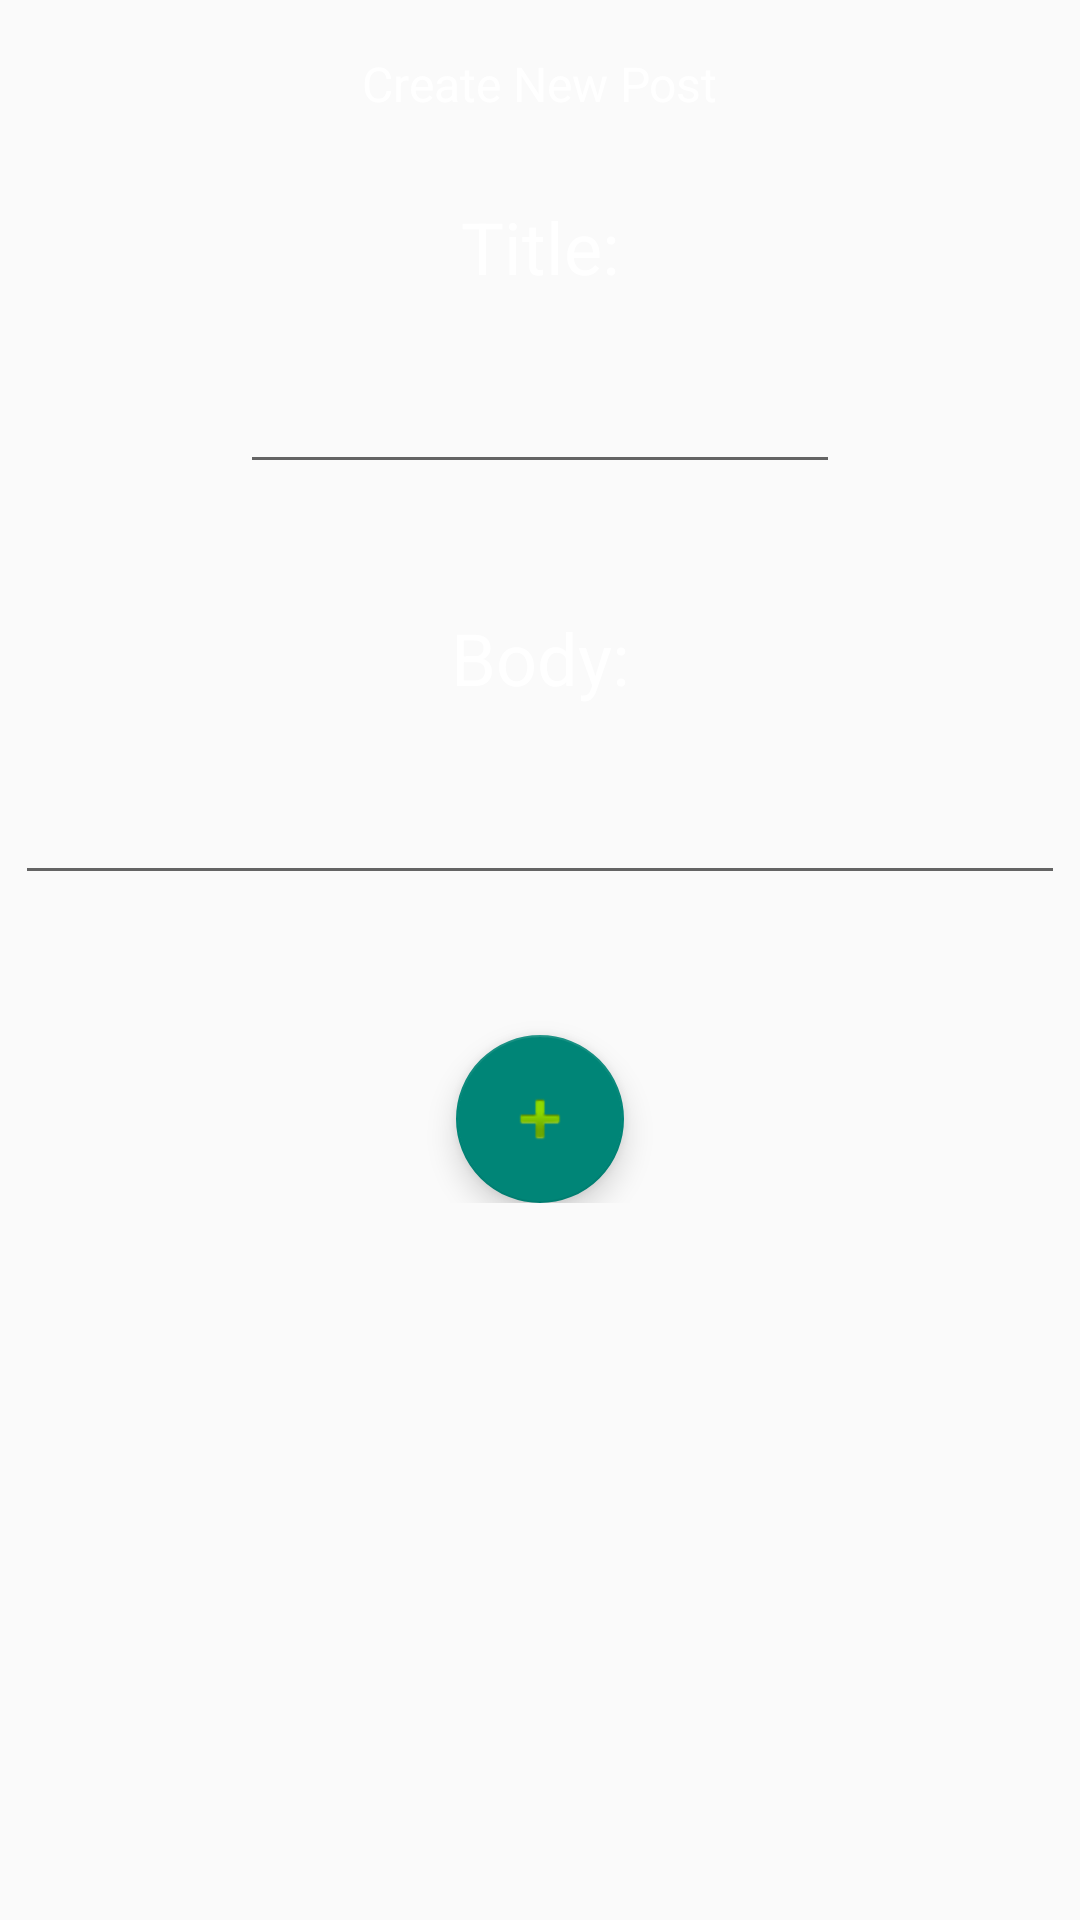

The Android layout XML behind this screen, and the referenced resources:
<!-- AndroidManifest.xml: application theme Theme.AppCompat.Light.NoActionBar -->
<!-- res/layout/activity_add_post.xml -->
<?xml version="1.0" encoding="utf-8"?>
<LinearLayout xmlns:android="http://schemas.android.com/apk/res/android"
    xmlns:app="http://schemas.android.com/apk/res-auto"
    xmlns:tools="http://schemas.android.com/tools"
    android:orientation="vertical"
    android:layout_width="match_parent"
    android:layout_height="match_parent">

    <androidx.appcompat.widget.Toolbar
        android:id="@+id/toolbar"
        android:layout_width="match_parent"
        android:layout_height="wrap_content"
        android:background="?attr/secondary"
        android:minHeight="?attr/actionBarSize"
        android:theme="?attr/actionBarTheme">

        <TextView
            android:id="@+id/toolbar_title"
            android:layout_width="wrap_content"
            android:layout_height="wrap_content"
            android:layout_gravity="center"
            android:text="@string/create_new_post"
            android:textColor="@android:color/background_light"
            android:textSize="16sp" />

        <ImageButton
            android:id="@+id/backBtn"
            android:layout_width="35dp"
            android:layout_height="35dp"
            android:layout_gravity="start"
            android:layout_marginEnd="10dp"
            android:layout_marginRight="10dp"
            android:background="@drawable/round_corner"
            android:scaleType="centerCrop"
            app:srcCompat="@drawable/ic_back"
            tools:ignore="ContentDescription" />


    </androidx.appcompat.widget.Toolbar>

    <ScrollView
        android:layout_width="match_parent"
        android:layout_height="match_parent">

        <LinearLayout
            android:layout_width="match_parent"
            android:layout_height="wrap_content"
            android:orientation="vertical" >

            <TextView
                android:id="@+id/textView5"
                android:layout_width="match_parent"
                android:layout_height="wrap_content"
                android:background="?attr/primary"
                android:gravity="center_horizontal"
                android:paddingTop="10dp"
                android:paddingBottom="10dp"
                android:text="Title:"
                android:textColor="@color/colorWhite"
                android:textSize="24sp" />

            <View
                android:id="@+id/divider19"
                android:layout_width="match_parent"
                android:layout_height="1.5dp"
                android:background="?attr/secondary" />

            <EditText
                android:id="@+id/postTitle"
                android:layout_width="200dp"
                android:layout_height="wrap_content"
                android:layout_gravity="center_horizontal"
                android:layout_marginTop="10dp"
                android:layout_marginBottom="30dp"
                android:ems="10"
                android:gravity="center_horizontal"
                android:inputType="textPersonName" />

            <View
                android:id="@+id/divider5"
                android:layout_width="match_parent"
                android:layout_height="1.5dp"
                android:background="?attr/secondary" />

            <TextView
                android:id="@+id/textView8"
                android:layout_width="match_parent"
                android:layout_height="wrap_content"
                android:background="?attr/primary"
                android:gravity="center_horizontal"
                android:paddingTop="10dp"
                android:paddingBottom="10dp"
                android:text="Body:"
                android:textColor="@color/colorWhite"
                android:textSize="24sp" />

            <View
                android:id="@+id/divider18"
                android:layout_width="match_parent"
                android:layout_height="1.5dp"
                android:background="?attr/secondary" />

            <EditText
                android:id="@+id/postBody"
                android:layout_width="350dp"
                android:layout_height="wrap_content"
                android:layout_gravity="center_horizontal"
                android:layout_marginTop="10dp"
                android:layout_marginBottom="30dp"
                android:ems="10"
                android:gravity="start|top"
                android:inputType="textMultiLine" />

            <View
                android:id="@+id/divider17"
                android:layout_width="match_parent"
                android:layout_height="1.5dp"
                android:background="?attr/secondary" />

            <com.google.android.material.floatingactionbutton.FloatingActionButton
                android:id="@+id/floatingActionButton"
                android:layout_width="match_parent"
                android:layout_height="wrap_content"
                android:layout_gravity="bottom|center_horizontal"
                android:layout_marginTop="15dp"
                android:clickable="true"
                app:srcCompat="@android:drawable/ic_input_add" />
        </LinearLayout>
    </ScrollView>

</LinearLayout>
<!-- resources referenced by this layout -->
<resources>
  <color name="colorWhite">#FFFFFF</color>
  <string name="create_new_post">Create New Post</string>
</resources>
